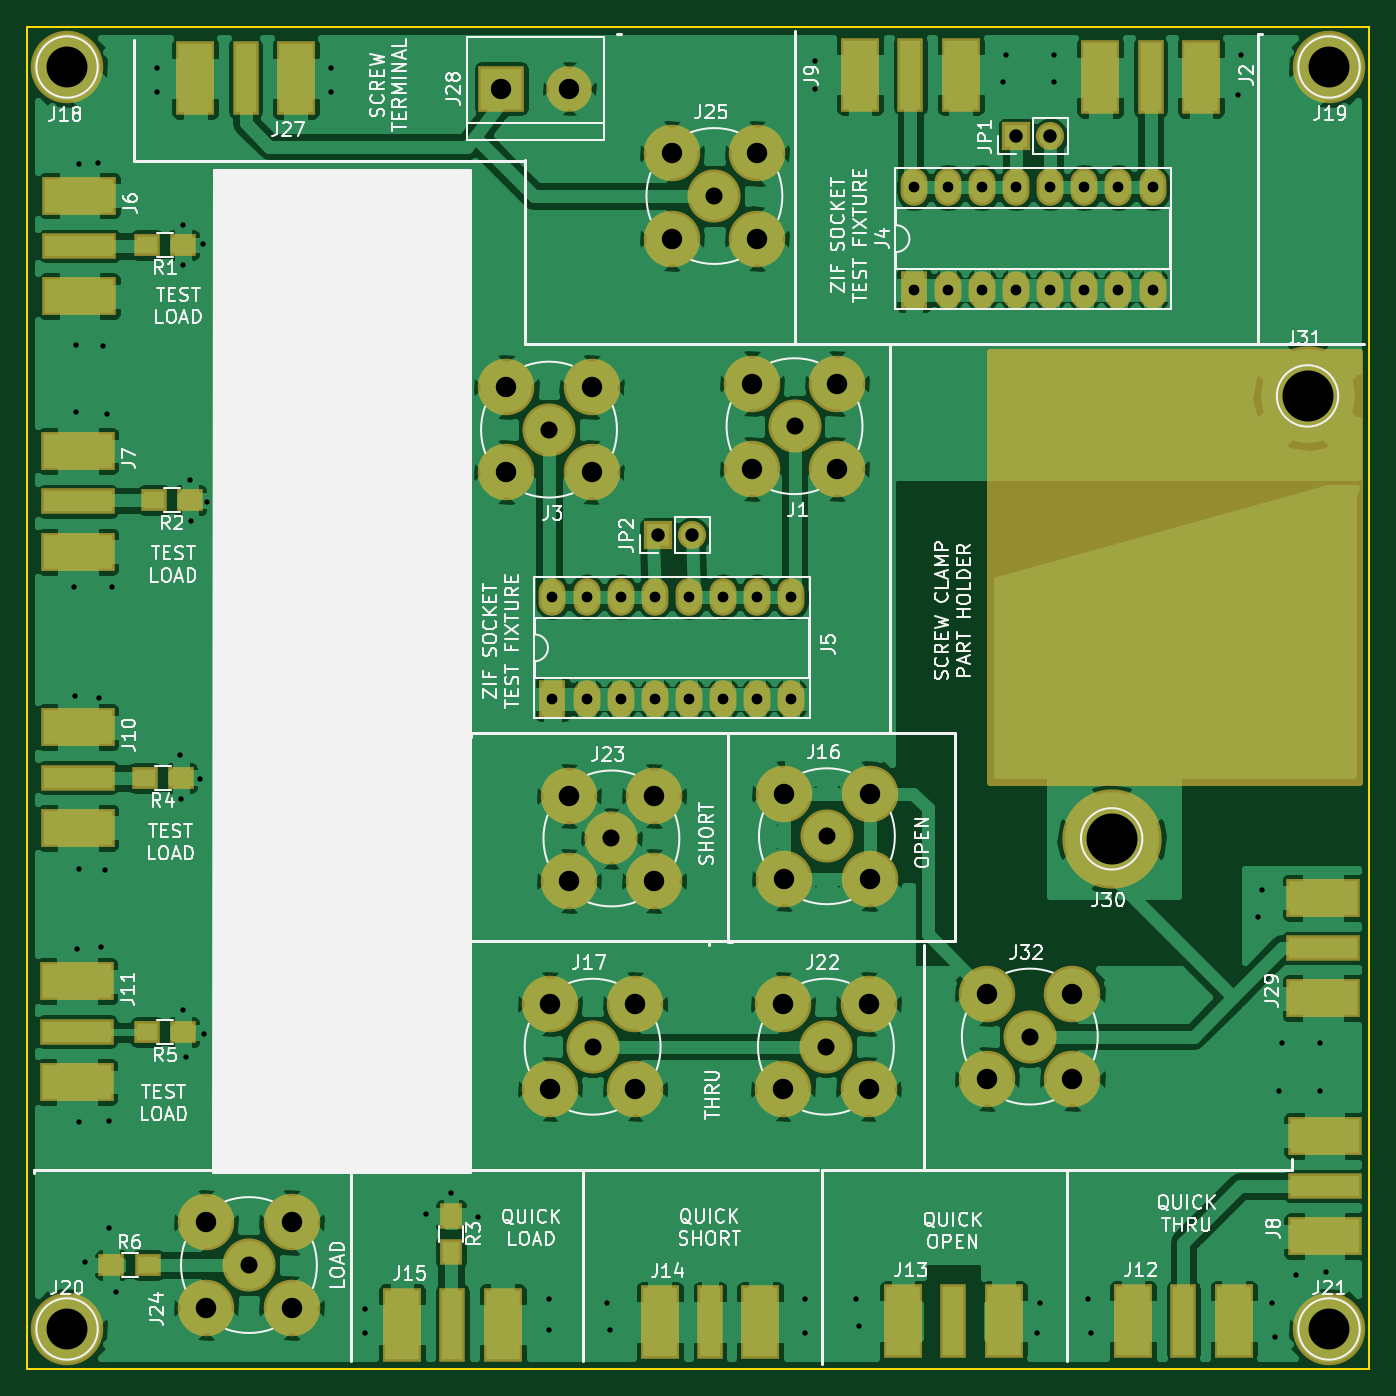
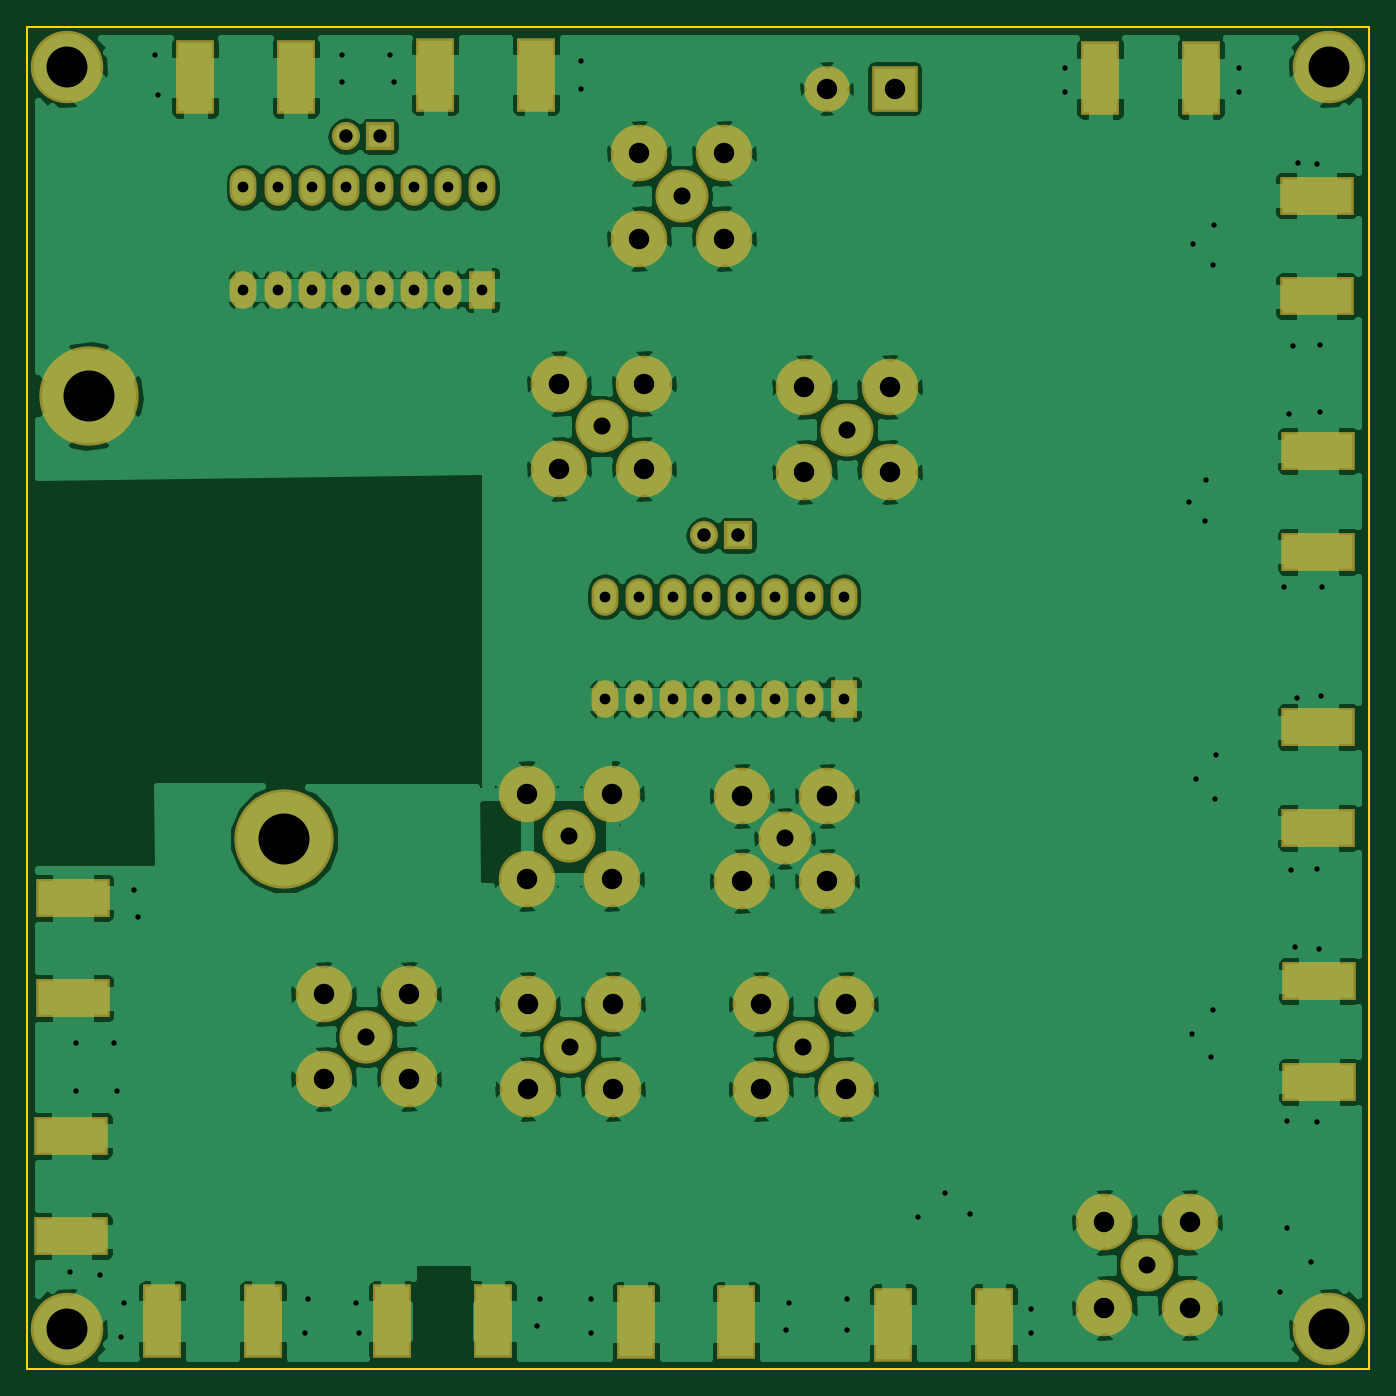
Circuit board: 8 layer files. Board 100.0 x 100.0 mm.
- bottom_copper: fixture-B.Cu.gbr (156599 bytes)
- bottom_mask: fixture-B.Mask.gbr (3631 bytes)
- bottom_silk: fixture-B.SilkS.gbr (265 bytes)
- outline: fixture-Edge.Cuts.gbr (489 bytes)
- top_copper: fixture-F.Cu.gbr (182303 bytes)
- top_mask: fixture-F.Mask.gbr (4802 bytes)
- top_silk: fixture-F.SilkS.gbr (71143 bytes)
- drill: fixture.drl (2804 bytes)

=== bottom_copper: fixture-B.Cu.gbr (156599 bytes, source omitted) ===
=== bottom_mask: fixture-B.Mask.gbr ===
G04 #@! TF.FileFunction,Soldermask,Bot*
%FSLAX46Y46*%
G04 Gerber Fmt 4.6, Leading zero omitted, Abs format (unit mm)*
G04 Created by KiCad (PCBNEW 4.0.7) date 10/23/19 14:22:32*
%MOMM*%
%LPD*%
G01*
G04 APERTURE LIST*
%ADD10C,0.100000*%
%ADD11R,2.900000X5.480000*%
%ADD12C,5.400000*%
%ADD13R,2.000000X2.800000*%
%ADD14O,2.000000X2.800000*%
%ADD15R,2.100000X2.100000*%
%ADD16O,2.100000X2.100000*%
%ADD17R,5.480000X2.900000*%
%ADD18C,4.210000*%
%ADD19C,3.956000*%
%ADD20R,3.400000X3.400000*%
%ADD21C,3.400000*%
%ADD22C,7.400000*%
G04 APERTURE END LIST*
D10*
D11*
X137460000Y-53770000D03*
X129960000Y-53770000D03*
D12*
X53000000Y-53000000D03*
X147000000Y-53000000D03*
X53000000Y-147000000D03*
X147000000Y-147000000D03*
D11*
X119570000Y-53570000D03*
X112070000Y-53570000D03*
D13*
X116078000Y-69596000D03*
D14*
X133858000Y-61976000D03*
X118618000Y-69596000D03*
X131318000Y-61976000D03*
X121158000Y-69596000D03*
X128778000Y-61976000D03*
X123698000Y-69596000D03*
X126238000Y-61976000D03*
X126238000Y-69596000D03*
X123698000Y-61976000D03*
X128778000Y-69596000D03*
X121158000Y-61976000D03*
X131318000Y-69596000D03*
X118618000Y-61976000D03*
X133858000Y-69596000D03*
X116078000Y-61976000D03*
D13*
X89154000Y-100076000D03*
D14*
X106934000Y-92456000D03*
X91694000Y-100076000D03*
X104394000Y-92456000D03*
X94234000Y-100076000D03*
X101854000Y-92456000D03*
X96774000Y-100076000D03*
X99314000Y-92456000D03*
X99314000Y-100076000D03*
X96774000Y-92456000D03*
X101854000Y-100076000D03*
X94234000Y-92456000D03*
X104394000Y-100076000D03*
X91694000Y-92456000D03*
X106934000Y-100076000D03*
X89154000Y-92456000D03*
D15*
X123698000Y-58166000D03*
D16*
X126238000Y-58166000D03*
D15*
X97028000Y-87884000D03*
D16*
X99568000Y-87884000D03*
D17*
X53925000Y-62575000D03*
X53925000Y-70075000D03*
X53800000Y-81600000D03*
X53800000Y-89100000D03*
X53800000Y-102175000D03*
X53800000Y-109675000D03*
X53725000Y-121100000D03*
X53725000Y-128600000D03*
X146675000Y-140100000D03*
X146675000Y-132600000D03*
D11*
X132400000Y-146425000D03*
X139900000Y-146425000D03*
X115275000Y-146425000D03*
X122775000Y-146425000D03*
X97150000Y-146500000D03*
X104650000Y-146500000D03*
X77950000Y-146675000D03*
X85450000Y-146675000D03*
D18*
X110363000Y-82931000D03*
D19*
X107188000Y-79756000D03*
D18*
X104013000Y-82931000D03*
X110363000Y-76581000D03*
X104013000Y-76581000D03*
X92075000Y-83185000D03*
D19*
X88900000Y-80010000D03*
D18*
X85725000Y-83185000D03*
X92075000Y-76835000D03*
X85725000Y-76835000D03*
X106426000Y-107124500D03*
D19*
X109601000Y-110299500D03*
D18*
X112776000Y-107124500D03*
X106426000Y-113474500D03*
X112776000Y-113474500D03*
X88975000Y-122800000D03*
D19*
X92150000Y-125975000D03*
D18*
X95325000Y-122800000D03*
X88975000Y-129150000D03*
X95325000Y-129150000D03*
X106350000Y-122800000D03*
D19*
X109525000Y-125975000D03*
D18*
X112700000Y-122800000D03*
X106350000Y-129150000D03*
X112700000Y-129150000D03*
X90373200Y-107289600D03*
D19*
X93548200Y-110464600D03*
D18*
X96723200Y-107289600D03*
X90373200Y-113639600D03*
X96723200Y-113639600D03*
X63373000Y-139065000D03*
D19*
X66548000Y-142240000D03*
D18*
X69723000Y-139065000D03*
X63373000Y-145415000D03*
X69723000Y-145415000D03*
X98044000Y-59436000D03*
D19*
X101219000Y-62611000D03*
D18*
X104394000Y-59436000D03*
X98044000Y-65786000D03*
X104394000Y-65786000D03*
D11*
X70044000Y-53848000D03*
X62544000Y-53848000D03*
D20*
X85344000Y-54610000D03*
D21*
X90424000Y-54610000D03*
D17*
X146558000Y-122368000D03*
X146558000Y-114868000D03*
D22*
X130810000Y-110490000D03*
X145400000Y-77500000D03*
D18*
X121539000Y-122047000D03*
D19*
X124714000Y-125222000D03*
D18*
X127889000Y-122047000D03*
X121539000Y-128397000D03*
X127889000Y-128397000D03*
M02*

=== bottom_silk: fixture-B.SilkS.gbr ===
G04 #@! TF.FileFunction,Legend,Bot*
%FSLAX46Y46*%
G04 Gerber Fmt 4.6, Leading zero omitted, Abs format (unit mm)*
G04 Created by KiCad (PCBNEW 4.0.7) date 10/23/19 14:22:32*
%MOMM*%
%LPD*%
G01*
G04 APERTURE LIST*
%ADD10C,0.100000*%
G04 APERTURE END LIST*
D10*
M02*

=== outline: fixture-Edge.Cuts.gbr ===
G04 #@! TF.FileFunction,Profile,NP*
%FSLAX46Y46*%
G04 Gerber Fmt 4.6, Leading zero omitted, Abs format (unit mm)*
G04 Created by KiCad (PCBNEW 4.0.7) date 10/23/19 14:22:32*
%MOMM*%
%LPD*%
G01*
G04 APERTURE LIST*
%ADD10C,0.100000*%
%ADD11C,0.150000*%
G04 APERTURE END LIST*
D10*
D11*
X50000000Y-150000000D02*
X50000000Y-50000000D01*
X150000000Y-150000000D02*
X50000000Y-150000000D01*
X150000000Y-50000000D02*
X150000000Y-150000000D01*
X50000000Y-50000000D02*
X150000000Y-50000000D01*
M02*

=== top_copper: fixture-F.Cu.gbr (182303 bytes, source omitted) ===
=== top_mask: fixture-F.Mask.gbr ===
G04 #@! TF.FileFunction,Soldermask,Top*
%FSLAX46Y46*%
G04 Gerber Fmt 4.6, Leading zero omitted, Abs format (unit mm)*
G04 Created by KiCad (PCBNEW 4.0.7) date 10/23/19 14:22:32*
%MOMM*%
%LPD*%
G01*
G04 APERTURE LIST*
%ADD10C,0.100000*%
%ADD11R,2.900000X5.480000*%
%ADD12R,1.900000X5.480000*%
%ADD13C,5.400000*%
%ADD14R,2.000000X2.800000*%
%ADD15O,2.000000X2.800000*%
%ADD16R,2.100000X2.100000*%
%ADD17O,2.100000X2.100000*%
%ADD18R,5.480000X2.900000*%
%ADD19R,5.480000X1.900000*%
%ADD20R,1.900000X1.700000*%
%ADD21R,1.700000X1.900000*%
%ADD22C,4.210000*%
%ADD23C,3.956000*%
%ADD24R,3.400000X3.400000*%
%ADD25C,3.400000*%
%ADD26C,7.400000*%
%ADD27C,0.500000*%
G04 APERTURE END LIST*
D10*
D11*
X137460000Y-53770000D03*
X129960000Y-53770000D03*
D12*
X133710000Y-53770000D03*
D13*
X53000000Y-53000000D03*
X147000000Y-53000000D03*
X53000000Y-147000000D03*
X147000000Y-147000000D03*
D11*
X119570000Y-53570000D03*
X112070000Y-53570000D03*
D12*
X115820000Y-53570000D03*
D14*
X116078000Y-69596000D03*
D15*
X133858000Y-61976000D03*
X118618000Y-69596000D03*
X131318000Y-61976000D03*
X121158000Y-69596000D03*
X128778000Y-61976000D03*
X123698000Y-69596000D03*
X126238000Y-61976000D03*
X126238000Y-69596000D03*
X123698000Y-61976000D03*
X128778000Y-69596000D03*
X121158000Y-61976000D03*
X131318000Y-69596000D03*
X118618000Y-61976000D03*
X133858000Y-69596000D03*
X116078000Y-61976000D03*
D14*
X89154000Y-100076000D03*
D15*
X106934000Y-92456000D03*
X91694000Y-100076000D03*
X104394000Y-92456000D03*
X94234000Y-100076000D03*
X101854000Y-92456000D03*
X96774000Y-100076000D03*
X99314000Y-92456000D03*
X99314000Y-100076000D03*
X96774000Y-92456000D03*
X101854000Y-100076000D03*
X94234000Y-92456000D03*
X104394000Y-100076000D03*
X91694000Y-92456000D03*
X106934000Y-100076000D03*
X89154000Y-92456000D03*
D16*
X123698000Y-58166000D03*
D17*
X126238000Y-58166000D03*
D16*
X97028000Y-87884000D03*
D17*
X99568000Y-87884000D03*
D18*
X53925000Y-62575000D03*
X53925000Y-70075000D03*
D19*
X53925000Y-66325000D03*
D18*
X53800000Y-81600000D03*
X53800000Y-89100000D03*
D19*
X53800000Y-85350000D03*
D18*
X53800000Y-102175000D03*
X53800000Y-109675000D03*
D19*
X53800000Y-105925000D03*
D18*
X53725000Y-121100000D03*
X53725000Y-128600000D03*
D19*
X53725000Y-124850000D03*
D20*
X61650000Y-66250000D03*
X58950000Y-66250000D03*
X62150000Y-85275000D03*
X59450000Y-85275000D03*
X61475000Y-105950000D03*
X58775000Y-105950000D03*
X61650000Y-124900000D03*
X58950000Y-124900000D03*
D18*
X146675000Y-140100000D03*
X146675000Y-132600000D03*
D19*
X146675000Y-136350000D03*
D11*
X132400000Y-146425000D03*
X139900000Y-146425000D03*
D12*
X136150000Y-146425000D03*
D11*
X115275000Y-146425000D03*
X122775000Y-146425000D03*
D12*
X119025000Y-146425000D03*
D11*
X97150000Y-146500000D03*
X104650000Y-146500000D03*
D12*
X100900000Y-146500000D03*
D11*
X77950000Y-146675000D03*
X85450000Y-146675000D03*
D12*
X81700000Y-146675000D03*
D21*
X81600000Y-138575000D03*
X81600000Y-141275000D03*
D22*
X110363000Y-82931000D03*
D23*
X107188000Y-79756000D03*
D22*
X104013000Y-82931000D03*
X110363000Y-76581000D03*
X104013000Y-76581000D03*
X92075000Y-83185000D03*
D23*
X88900000Y-80010000D03*
D22*
X85725000Y-83185000D03*
X92075000Y-76835000D03*
X85725000Y-76835000D03*
X106426000Y-107124500D03*
D23*
X109601000Y-110299500D03*
D22*
X112776000Y-107124500D03*
X106426000Y-113474500D03*
X112776000Y-113474500D03*
X88975000Y-122800000D03*
D23*
X92150000Y-125975000D03*
D22*
X95325000Y-122800000D03*
X88975000Y-129150000D03*
X95325000Y-129150000D03*
X106350000Y-122800000D03*
D23*
X109525000Y-125975000D03*
D22*
X112700000Y-122800000D03*
X106350000Y-129150000D03*
X112700000Y-129150000D03*
X90373200Y-107289600D03*
D23*
X93548200Y-110464600D03*
D22*
X96723200Y-107289600D03*
X90373200Y-113639600D03*
X96723200Y-113639600D03*
X63373000Y-139065000D03*
D23*
X66548000Y-142240000D03*
D22*
X69723000Y-139065000D03*
X63373000Y-145415000D03*
X69723000Y-145415000D03*
D20*
X56308000Y-142240000D03*
X59008000Y-142240000D03*
D22*
X98044000Y-59436000D03*
D23*
X101219000Y-62611000D03*
D22*
X104394000Y-59436000D03*
X98044000Y-65786000D03*
X104394000Y-65786000D03*
D11*
X70044000Y-53848000D03*
X62544000Y-53848000D03*
D12*
X66294000Y-53848000D03*
D24*
X85344000Y-54610000D03*
D25*
X90424000Y-54610000D03*
D18*
X146558000Y-122368000D03*
X146558000Y-114868000D03*
D19*
X146558000Y-118618000D03*
D26*
X130810000Y-110490000D03*
X145400000Y-77500000D03*
D22*
X121539000Y-122047000D03*
D23*
X124714000Y-125222000D03*
D22*
X127889000Y-122047000D03*
X121539000Y-128397000D03*
X127889000Y-128397000D03*
D27*
G36*
X149250000Y-106250000D02*
X121750000Y-106250000D01*
X121750000Y-74250000D01*
X149250000Y-74250000D01*
X149250000Y-106250000D01*
X149250000Y-106250000D01*
G37*
X149250000Y-106250000D02*
X121750000Y-106250000D01*
X121750000Y-74250000D01*
X149250000Y-74250000D01*
X149250000Y-106250000D01*
M02*

=== top_silk: fixture-F.SilkS.gbr (71143 bytes, source omitted) ===
=== drill: fixture.drl ===
M48
;DRILL file {KiCad 4.0.7} date 10/23/19 14:22:34
;FORMAT={-:-/ absolute / metric / decimal}
FMAT,2
METRIC,TZ
T1C0.400
T2C0.800
T3C1.000
T4C1.270
T5C1.520
T6C1.524
T7C3.048
T8C3.800
%
G90
G05
M71
T1
X53.525Y-91.75
X53.6Y-99.85
X53.65Y-73.725
X53.7Y-78.675
X53.725Y-118.675
X53.875Y-112.775
X53.925Y-60.25
X53.925Y-131.55
X54.356Y-141.986
X55.3Y-60.15
X55.375Y-99.975
X55.5Y-118.525
X55.7Y-73.8
X55.825Y-112.825
X56.Y-78.85
X56.134Y-139.446
X56.15Y-131.475
X56.325Y-91.75
X56.642Y-144.272
X59.69Y-53.086
X59.69Y-54.864
X61.45Y-104.25
X61.525Y-107.55
X61.6Y-64.775
X61.625Y-67.725
X61.65Y-123.25
X61.825Y-126.75
X62.15Y-83.75
X62.225Y-86.825
X62.9Y-106.
X63.125Y-66.175
X63.225Y-125.025
X63.45Y-85.375
X72.644Y-53.086
X72.644Y-54.864
X75.184Y-145.542
X75.184Y-147.32
X79.75Y-138.425
X81.575Y-136.85
X83.6Y-138.65
X88.9Y-144.78
X88.9Y-147.066
X93.218Y-145.034
X93.472Y-147.066
X107.95Y-144.78
X107.95Y-147.32
X108.712Y-52.578
X108.712Y-54.61
X111.76Y-144.78
X112.014Y-146.812
X122.682Y-54.102
X122.936Y-52.07
X125.222Y-147.32
X125.476Y-145.034
X126.492Y-52.07
X126.492Y-54.102
X129.032Y-144.78
X129.286Y-147.32
X140.208Y-55.118
X140.462Y-52.07
X141.732Y-116.332
X141.986Y-114.3
X142.748Y-145.034
X143.002Y-147.574
X143.256Y-129.286
X143.51Y-125.73
X144.526Y-143.002
X146.304Y-125.73
X146.304Y-129.286
X146.812Y-142.748
T2
X89.154Y-92.456
X89.154Y-100.076
X91.694Y-92.456
X91.694Y-100.076
X94.234Y-92.456
X94.234Y-100.076
X96.774Y-92.456
X96.774Y-100.076
X99.314Y-92.456
X99.314Y-100.076
X101.854Y-92.456
X101.854Y-100.076
X104.394Y-92.456
X104.394Y-100.076
X106.934Y-92.456
X106.934Y-100.076
X116.078Y-61.976
X116.078Y-69.596
X118.618Y-61.976
X118.618Y-69.596
X121.158Y-61.976
X121.158Y-69.596
X123.698Y-61.976
X123.698Y-69.596
X126.238Y-61.976
X126.238Y-69.596
X128.778Y-61.976
X128.778Y-69.596
X131.318Y-61.976
X131.318Y-69.596
X133.858Y-61.976
X133.858Y-69.596
T3
X97.028Y-87.884
X99.568Y-87.884
X123.698Y-58.166
X126.238Y-58.166
T4
X66.548Y-142.24
X88.9Y-80.01
X92.15Y-125.975
X93.548Y-110.465
X101.219Y-62.611
X107.188Y-79.756
X109.525Y-125.975
X109.601Y-110.299
X124.714Y-125.222
T5
X85.344Y-54.61
X90.424Y-54.61
T6
X63.373Y-139.065
X63.373Y-145.415
X69.723Y-139.065
X69.723Y-145.415
X85.725Y-76.835
X85.725Y-83.185
X88.975Y-122.8
X88.975Y-129.15
X90.373Y-107.29
X90.373Y-113.64
X92.075Y-76.835
X92.075Y-83.185
X95.325Y-122.8
X95.325Y-129.15
X96.723Y-107.29
X96.723Y-113.64
X98.044Y-59.436
X98.044Y-65.786
X104.013Y-76.581
X104.013Y-82.931
X104.394Y-59.436
X104.394Y-65.786
X106.35Y-122.8
X106.35Y-129.15
X106.426Y-107.124
X106.426Y-113.474
X110.363Y-76.581
X110.363Y-82.931
X112.7Y-122.8
X112.7Y-129.15
X112.776Y-107.124
X112.776Y-113.474
X121.539Y-122.047
X121.539Y-128.397
X127.889Y-122.047
X127.889Y-128.397
T7
X53.Y-53.
X53.Y-147.
X147.Y-53.
X147.Y-147.
T8
X130.81Y-110.49
X145.4Y-77.5
T0
M30
